Run: headless pygame with SDL's dummy video driver; simulated clock (each Clock.tick advances the game by its frame time, no real sleeping); random seed 0; keys injected as events and as key.get_pressed() state; no mouse input.
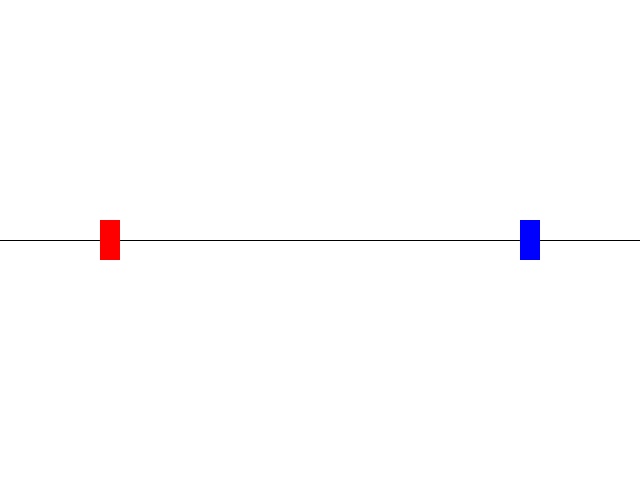
Frame 1 of 4 · flips 1–60 · no input
Frame 2 of 4 · flips 61–180 · tapped SPACE, RETURN · held RIGHT (→), D · screen unchanged from frame 1, image omitted
Frame 3 of 4 · flips 181–300 · held DOWN (↓), S · screen unchanged from frame 2, image omitted
Frame 4 of 4 · flips 301–420 · held LEFT (←), A, UP (↑), W · screen unchanged from frame 3, image omitted

The pygame program that drew these frames:

import pygame
import random
import sys

pygame.init()

# ウィンドウを作成する
screen = pygame.display.set_mode((400, 300))

# フォントを設定する
font = pygame.font.Font(None, 36)

# カーソル位置を初期化する
cursor_x = 0
cursor_y = 0

# ゲームウィンドウの大きさ
WIDTH = 640
HEIGHT = 480

# プレーヤーのサイズと速度
PLAYER_WIDTH = 20
PLAYER_HEIGHT = 40
PLAYER_SPEED = 5

# 画面の背景色と線の色
BACKGROUND_COLOR = (255, 255, 255)
LINE_COLOR = (0, 0, 0)

# プレーヤー1の情報
player1 = {
    "x": 100,
    "y": HEIGHT // 2 - PLAYER_HEIGHT // 2,
    "width": PLAYER_WIDTH,
    "height": PLAYER_HEIGHT,
    "color": (255, 0, 0),
    "direction": 0
}

# プレーヤー2の情報
player2 = {
    "x": WIDTH - 100 - PLAYER_WIDTH,
    "y": HEIGHT // 2 - PLAYER_HEIGHT // 2,
    "width": PLAYER_WIDTH,
    "height": PLAYER_HEIGHT,
    "color": (0, 0, 255),
    "direction": 0
}

# ゲームで使用するすべてのスプライトを保持するグループ
all_sprites = pygame.sprite.Group()

# プレーヤー1を作成し、all_spritesグループに追加する
player1_sprite = pygame.sprite.Sprite()
player1_sprite.image = pygame.Surface((player1["width"], player1["height"]))
player1_sprite.image.fill(player1["color"])
player1_sprite.rect = pygame.Rect(player1["x"], player1["y"], player1["width"], player1["height"])
all_sprites.add(player1_sprite)

# プレーヤー2を作成し、all_spritesグループに追加する
player2_sprite = pygame.sprite.Sprite()
player2_sprite.image = pygame.Surface((player2["width"], player2["height"]))
player2_sprite.image.fill(player2["color"])
player2_sprite.rect = pygame.Rect(player2["x"], player2["y"], player2["width"], player2["height"])
all_sprites.add(player2_sprite)

# 初期化
pygame.init()
screen = pygame.display.set_mode((WIDTH, HEIGHT))
clock = pygame.time.Clock()

# ゲームループ
while True:
    # イベントを処理する
    for event in pygame.event.get():
        # ウィンドウを閉じるボタンが押された場合は終了する
        if event.type == pygame.QUIT:
            pygame.quit()
            sys.exit()
        # キーが押された場合
        elif event.type == pygame.KEYDOWN:
            # 矢印キーが押された場合はカーソル位置を変更する
            if event.key == pygame.K_LEFT:
                cursor_x -= 1
            elif event.key == pygame.K_RIGHT:
                cursor_x += 1
            elif event.key == pygame.K_UP:
                cursor_y -= 1
            elif event.key == pygame.K_DOWN:
                cursor_y += 1


    # 両プレーヤーの方向を設定する
    keys = pygame.key.get_pressed()
    if keys[pygame.K_LEFT]:
        player1["direction"] = -1
    elif keys[pygame.K_RIGHT]:
        player1["direction"] = 1
    else:
        player1["direction"] = 0

    if keys[pygame.K_a]:
        player2["direction"] = -1
    elif keys[pygame.K_d]:
        player2["direction"] = 1
    else:
        player2["direction"] = 0

    # 両プレーヤーを移動する
    player1["x"] += PLAYER_SPEED * player1["direction"]
    player2["x"] += PLAYER_SPEED * player2["direction"]

    # プレーヤーが画面外に出ることを防ぐ
    player1["x"] = max(0, player1["x"])
    player1["x"] = min(WIDTH - player1["width"], player1["x"])
    player2["x"] = max(0, player2["x"])
    player2["x"] = min(WIDTH - player2["width"], player2["x"])

    # 画面を更新する
    screen.fill(BACKGROUND_COLOR)
    pygame.draw.line(screen, LINE_COLOR, (0, HEIGHT // 2), (WIDTH, HEIGHT // 2))
    all_sprites.draw(screen)

    # 画面をフリップする 
    pygame.display.flip()

    # フレームレートを設定する
    clock.tick(60)
